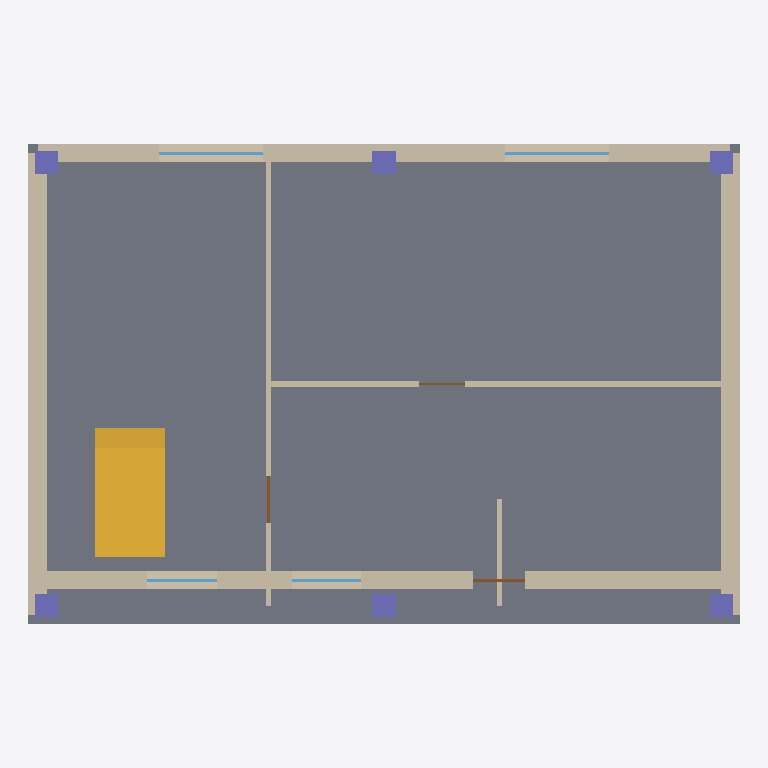
Plan cut of the same IFC building model at storey '1F' (level 0.00 m, cut at 1.40 m), seen from above with north up, elements coloured by IFC class: 7 walls (beige), 6 columns (violet), 4 windows (light blue), 3 doors (brown), 1 slab (grey), 1 stair flight (yellow). Cut surfaces are drawn darker.
Extent 12.3 m × 8.3 m × 6.8 m (x, y, z). Storeys (2): 1F at 0.00 m; 2F at 3.30 m. Elements (51): 14 IfcWall, 12 IfcColumn, 8 IfcBeam, 8 IfcWindow, 5 IfcDoor, 3 IfcSlab, 1 IfcStairFlight.

HEADER;
FILE_DESCRIPTION(('ViewDefinition[DesignTransferView]'),'2;1');
FILE_NAME('RA-01.ifc','2026-11-07T00:00:00',('S0'),('Democratization-of-BIM'),'IfcOpenShell 0.9.0.post1','build_ra01.py','none');
FILE_SCHEMA(('IFC4'));
ENDSEC;
DATA;
#1=IFCPROJECT('3yakZZSxvRB9C7PnOOwfu9',$,'RA-01',$,$,$,$,(#10),#5);
#12=IFCSITE('2OeeOI5vbGuuDI2EE7Z39t',$,'Site',$,$,#41,$,$,$,$,$,$,$,$);
#13=IFCBUILDING('3jO$rPRgXJEBMb6ABNtRqE',$,'RA-01',$,$,#52,$,$,$,$,$,$);
#14=IFCBUILDINGSTOREY('2$pvDlvunUMvh_UtVLzfmz',$,'1F',$,$,#73,$,$,$,0.0);
#15=IFCBUILDINGSTOREY('3ghRKAaGrPJuu0zvBUwZVe',$,'2F',$,$,#68,$,$,$,3.3);
#1300=IFCSLAB('0tKCUDBLTPWBYHRhs6Z7T3',$,'S-01',$,$,#1326,#1320,$,.BASESLAB.);
#174=IFCWALL('1zCNdybhrS3BERfRW1zGef',$,'W-E-03',$,$,#198,#191,$,$);
#104=IFCWALL('3Y2ETKAITKWwOynuyfZ9lq',$,'W-E-01',$,$,#2225,#121,$,$);
#1954=IFCSTAIRFLIGHT('3PLpb2UafNOR$rzKeE2TIl',$,'ST-01',$,$,#2013,#2008,$,18,17,0.18333333333333332,0.27,.STRAIGHT.);
#140=IFCWALL('06j3reGVjO6e1bGgGxbqSO',$,'W-E-02',$,$,#164,#157,$,$);
#208=IFCWALL('1N3Lq$r_jMWvF$JdsilU2j',$,'W-E-04',$,$,#232,#225,$,$);
#414=IFCWALL('0bbvQJpMjSWhcT9r2H0kfg',$,'W-I-02',$,$,#438,#431,$,$);
#379=IFCWALL('2NmRKe4gXS2g7DSKbN8oJ1',$,'W-I-01',$,$,#404,#396,$,$);
#1450=IFCCOLUMN('0Dbhk7yXTSEvJRMBjdyITy',$,'C-03',$,$,#1472,#1467,$,.COLUMN.);
#1478=IFCCOLUMN('2J_Nc6Lb1M3BfZUlKvf1th',$,'C-04',$,$,#1500,#1495,$,.COLUMN.);
#1394=IFCCOLUMN('04Ry4$uL9HLB6WVkfGzqQQ',$,'C-01',$,$,#1416,#1411,$,.COLUMN.);
#1422=IFCCOLUMN('1j$Uew56LNlfCiw9mduyJx',$,'C-02',$,$,#1444,#1439,$,.COLUMN.);
#1506=IFCCOLUMN('2ldu8vPDfRF8VcYybJnV1h',$,'C-05',$,$,#1528,#1523,$,.COLUMN.);
#1534=IFCCOLUMN('0EpPRF$kzOhfU5ehs9Qbe4',$,'C-06',$,$,#1556,#1551,$,.COLUMN.);
#448=IFCWALL('2t_3uBgsbSvAdRWwYg4tbH',$,'W-I-03',$,$,#472,#465,$,$);
#999=IFCWINDOW('0O_z4nTGDH097WyBpOfYZz',$,'WIN-03',$,$,#1023,#1016,$,1.2,1.8,$,$,$);
#1054=IFCWINDOW('2hn7OsU1HUYgod0jTjTJ8l',$,'WIN-04',$,$,#1077,#1071,$,1.2,1.8,$,$,$);
#890=IFCWINDOW('2Qkn_sJh1HPvgk6rr8Rr4t',$,'WIN-01',$,$,#914,#907,$,1.2,1.2,$,$,$);
#945=IFCWINDOW('25FhLtGibUvemo0wnbYUQ8',$,'WIN-02',$,$,#968,#962,$,1.2,1.2,$,$,$);
#608=IFCDOOR('0NMNry_anRwwDmM$NmdIP1',$,'D-01',$,$,#632,#625,$,2.1,0.9,$,$,$);
#665=IFCDOOR('3mx4xG$xrHBO__AIZJvo1g',$,'D-02',$,$,#689,#682,$,2.1,0.8,$,$,$);
#722=IFCDOOR('2Q4GXQ4J5Gcx_OghkRUdXd',$,'D-03',$,$,#745,#739,$,2.1,0.8,$,$,$);
ENDSEC;
